Dataset: try3 (GitHub, HAA21/try3). Classes: corrosion, improper textures, markings, sanding marks.

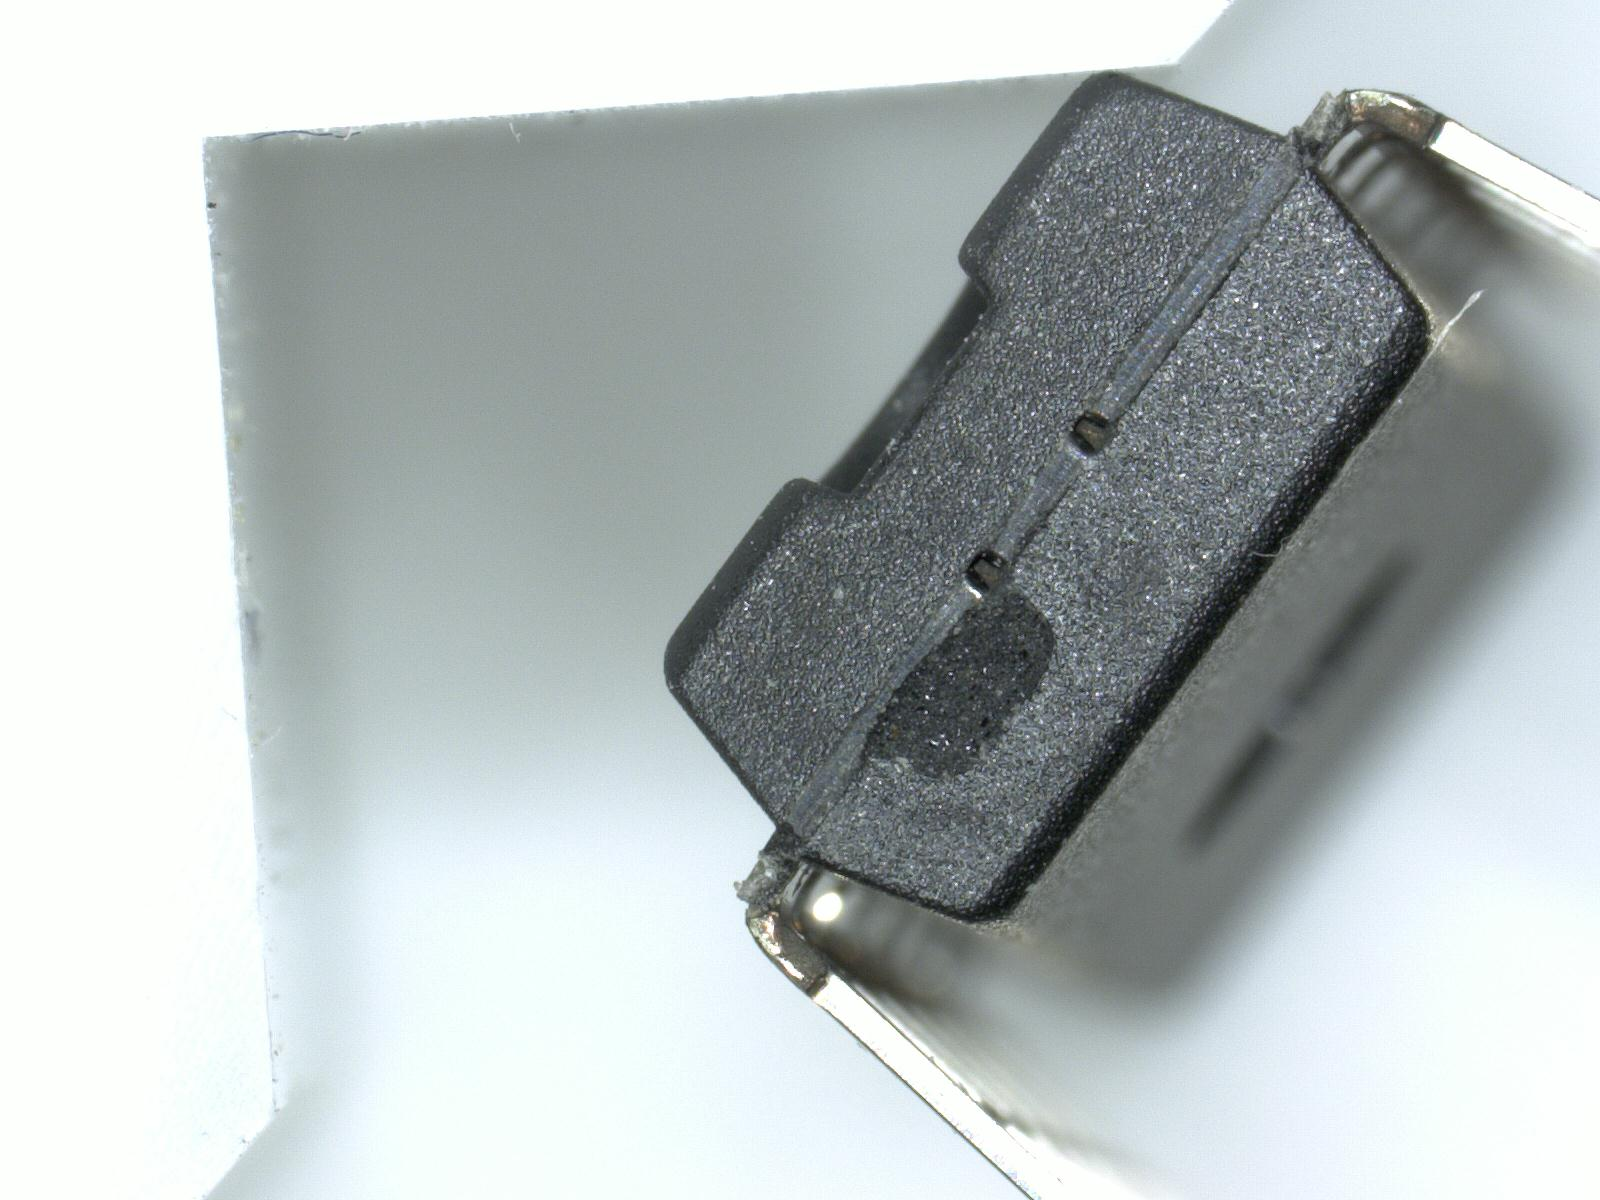
Label: corrosion

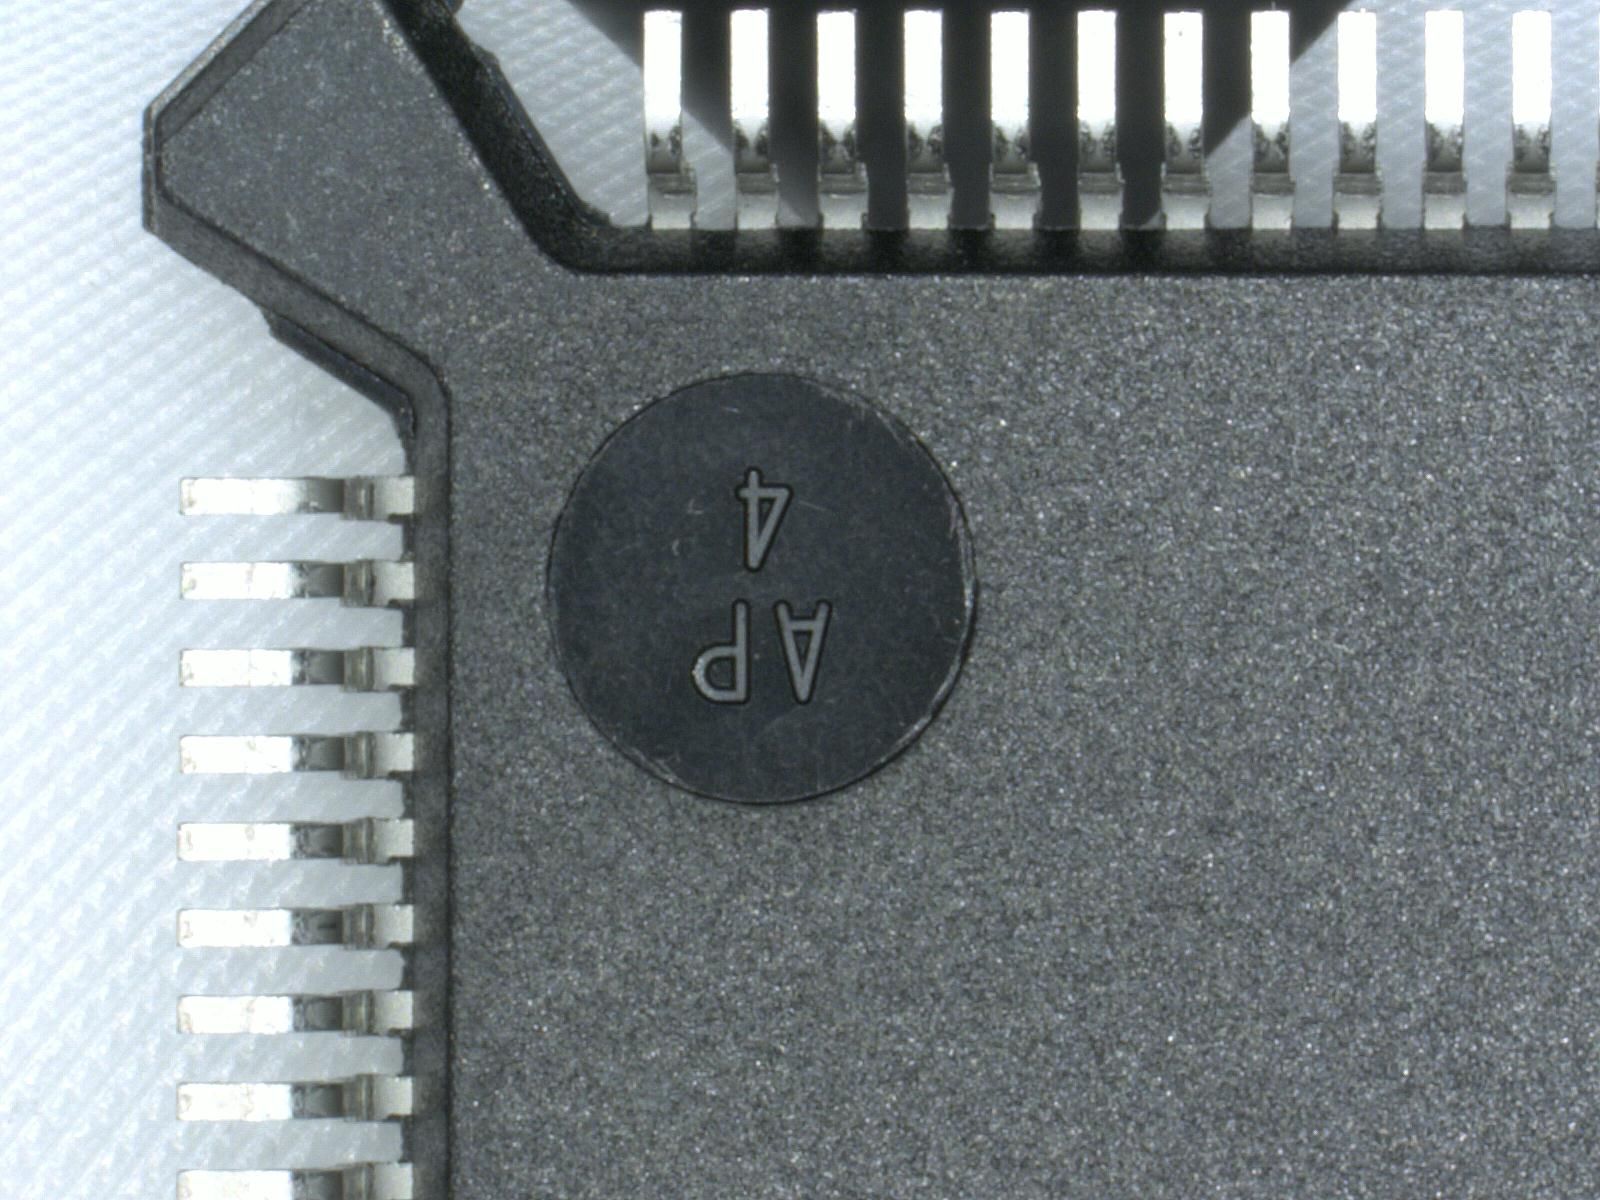
Label: sanding marks

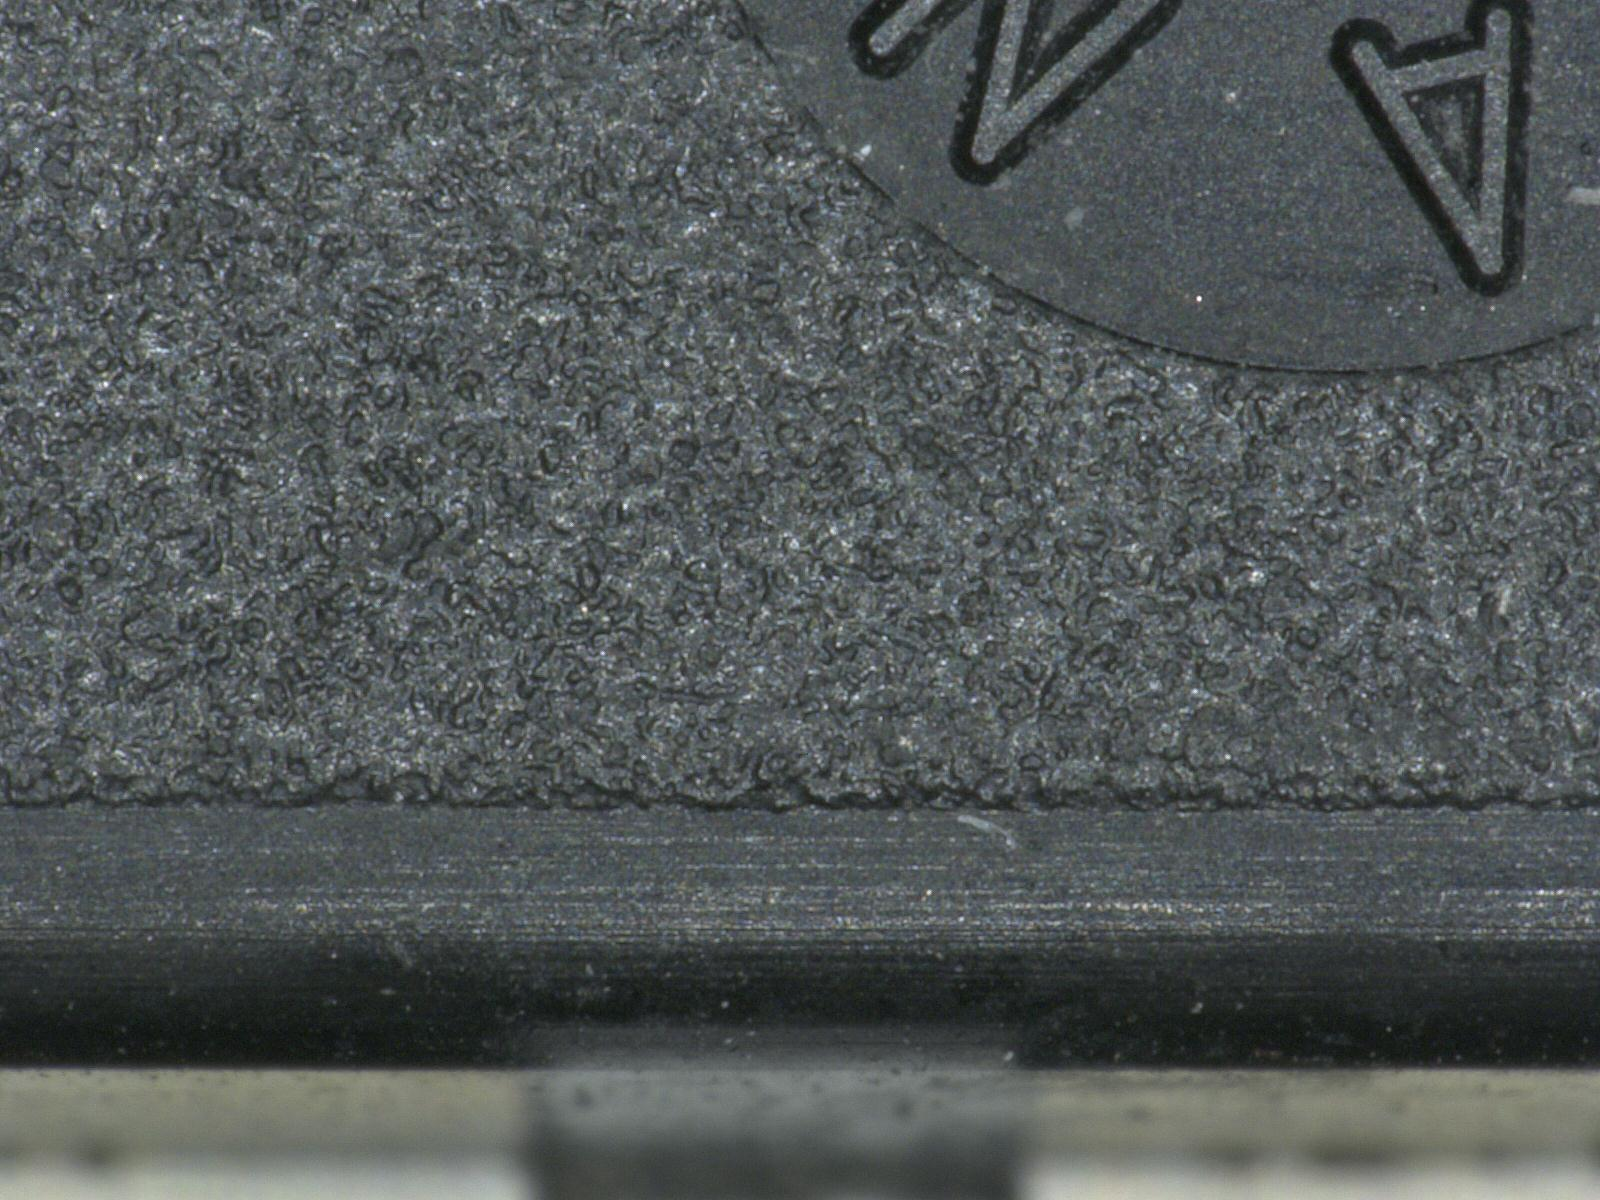
Label: improper textures

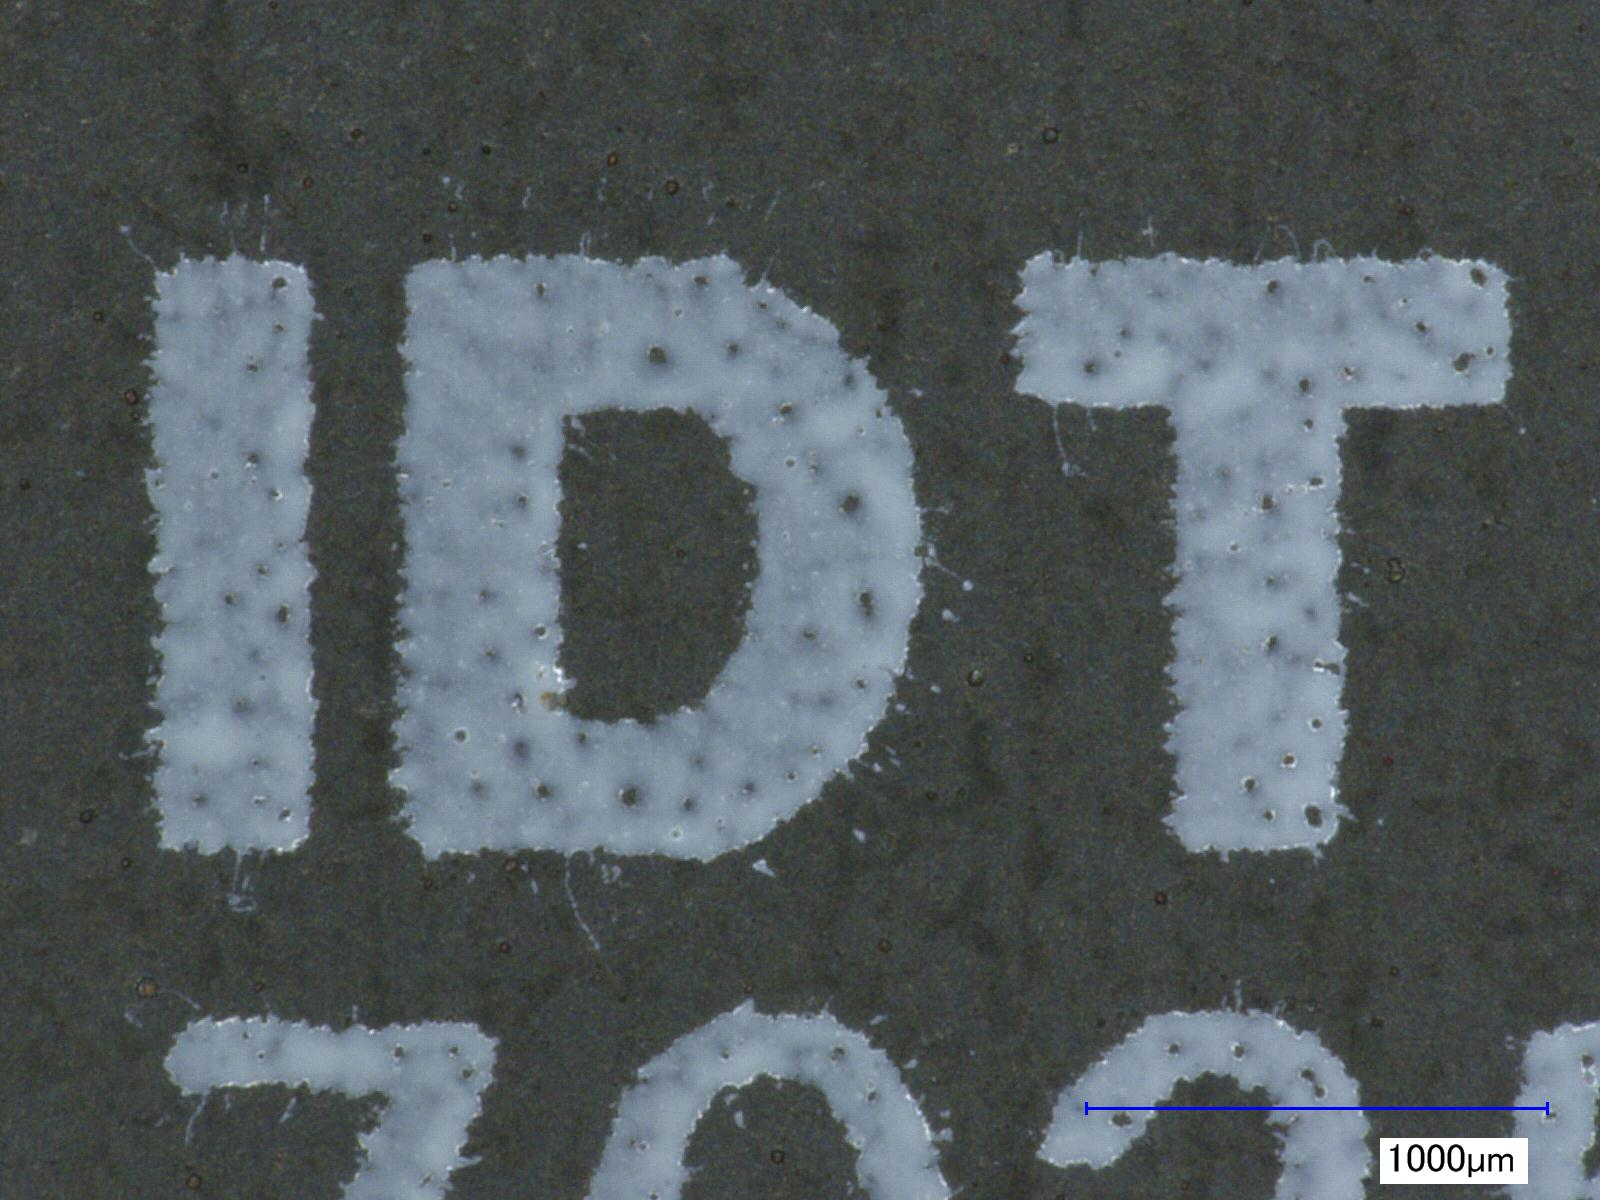
Label: markings

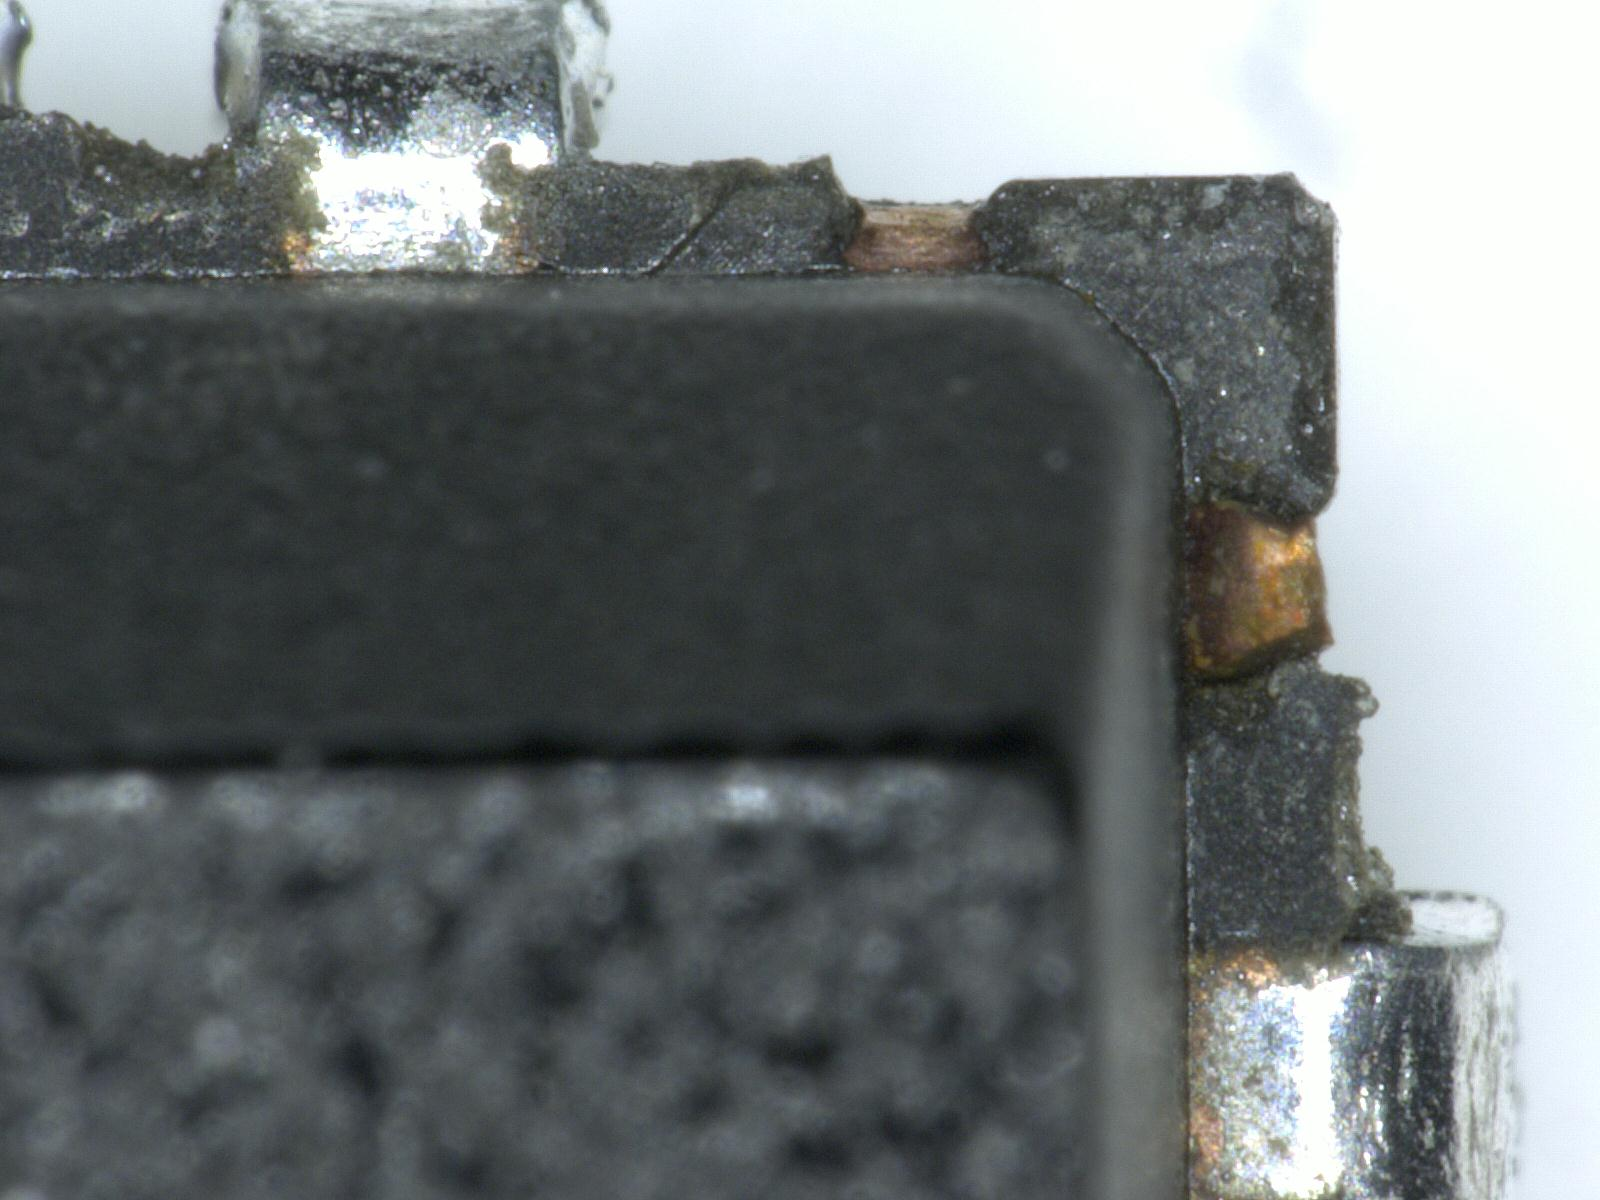
Label: corrosion

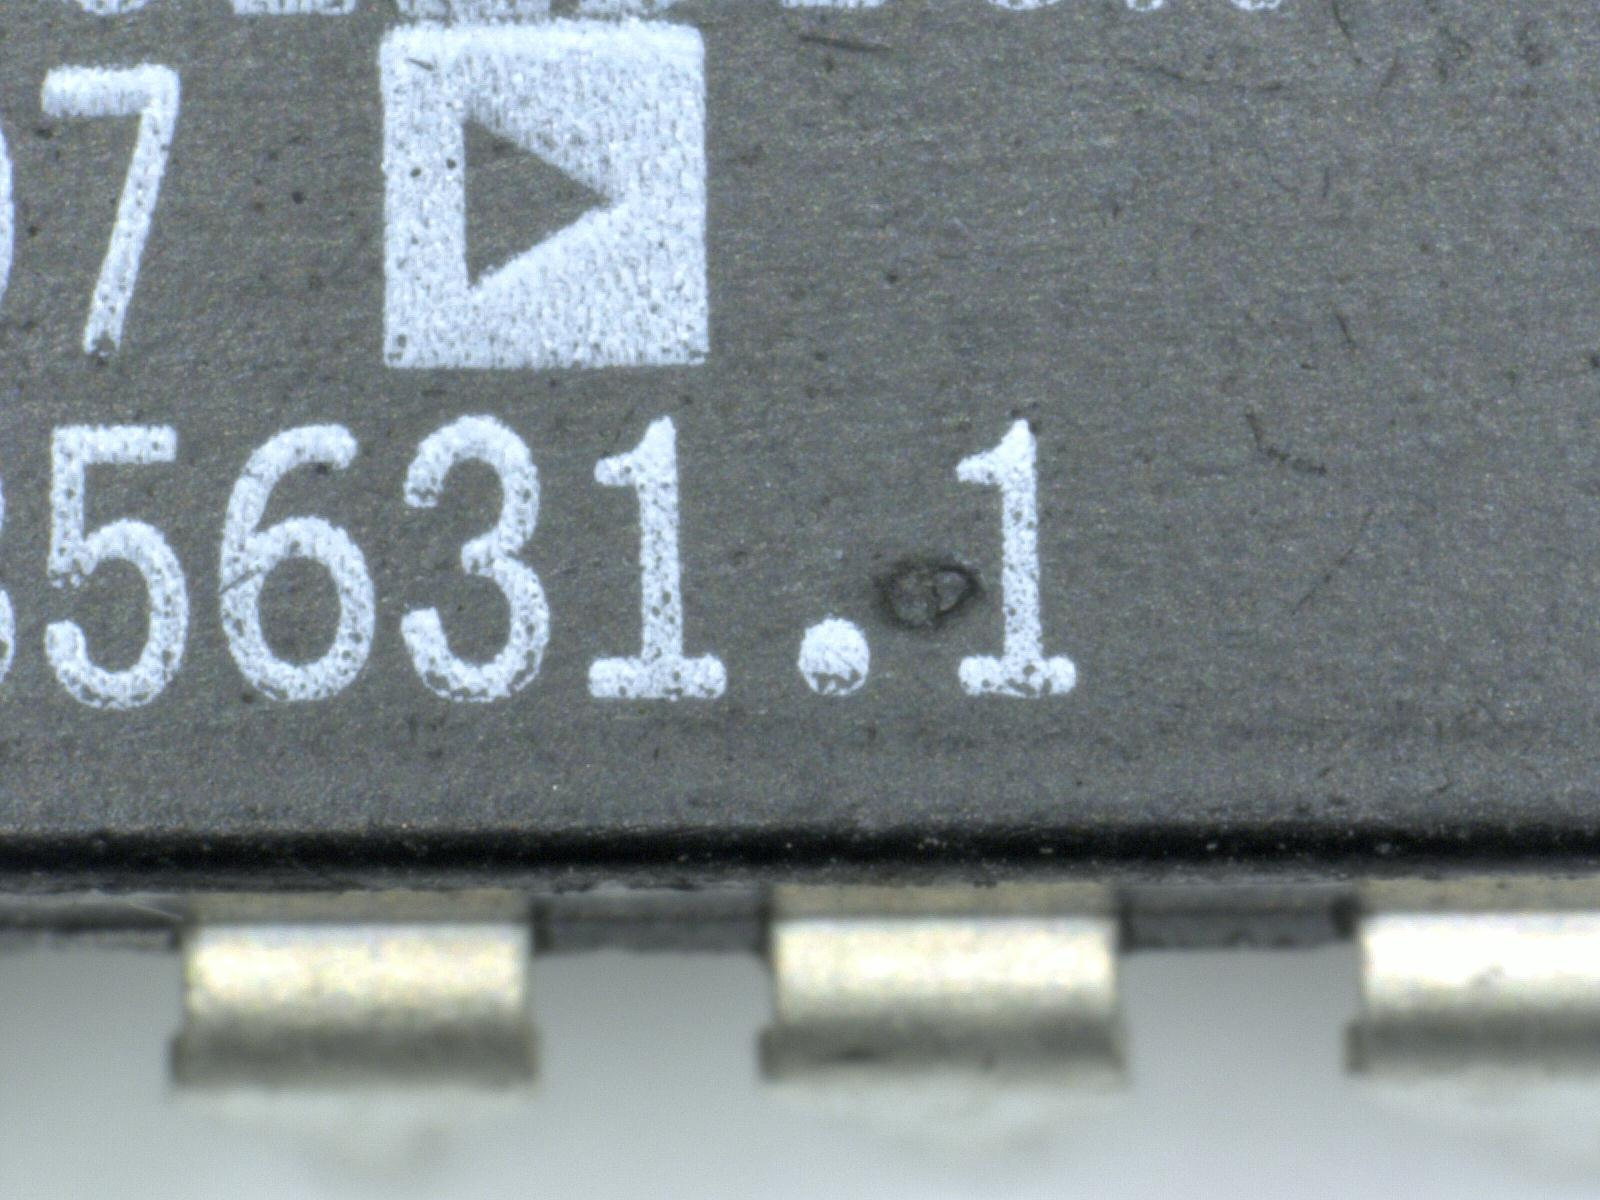
Label: sanding marks
